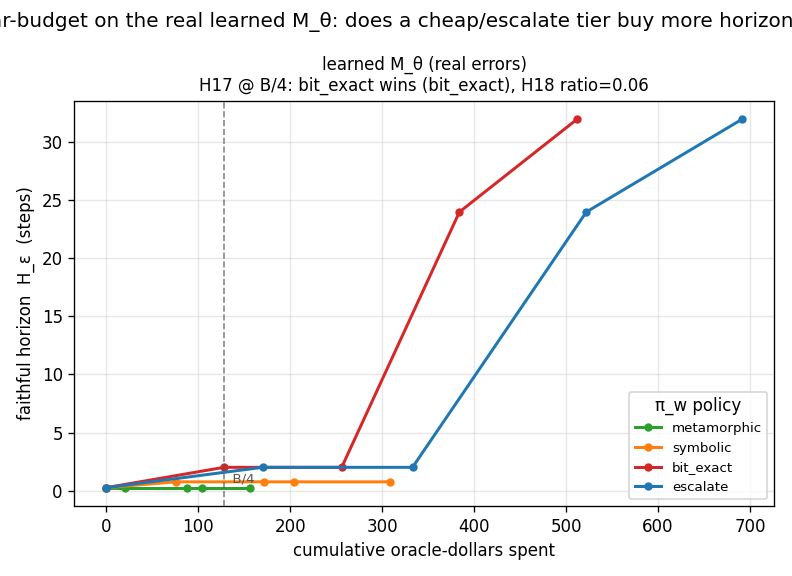

Source data for this figure (header and first rows):
panel, policy, rho, dollars, h_eps, ci_lo, ci_hi, b_quarter, ceiling, winner, ratio
frontier, metamorphic, 0.0, 0.0000, 0.2500, 0.0000, 0.7500, , , , 
frontier, metamorphic, 0.25, 20, 0.2500, 0.0000, 0.7500, , , , 
frontier, metamorphic, 0.5, 88, 0.2500, 0.0000, 0.7500, , , , 
frontier, metamorphic, 0.75, 104, 0.2500, 0.0000, 0.7500, , , , 
frontier, metamorphic, 1.0, 156, 0.2500, 0.0000, 0.7500, , , , 
frontier, symbolic, 0.0, 0.0000, 0.2500, 0.0000, 0.7500, , , , 
frontier, symbolic, 0.25, 76, 0.7500, 0.2500, 1, , , , 
frontier, symbolic, 0.5, 172, 0.7500, 0.2500, 1, , , , 
frontier, symbolic, 0.75, 204, 0.7500, 0.2500, 1, , , , 
frontier, symbolic, 1.0, 308, 0.7500, 0.2500, 1, , , , 
frontier, bit_exact, 0.0, 0.0000, 0.2500, 0.0000, 0.7500, , , , 
frontier, bit_exact, 0.25, 128, 2, 1, 4, , , , 
frontier, bit_exact, 0.5, 256, 2, 1, 4, , , , 
frontier, bit_exact, 0.75, 384, 24, 24, 24, , , , 
frontier, bit_exact, 1.0, 512, 32, 32, 32, , , , 
frontier, escalate, 0.0, 0.0000, 0.2500, 0.0000, 0.7500, , , , 
frontier, escalate, 0.25, 170, 2, 1, 4, , , , 
frontier, escalate, 0.5, 333, 2, 1, 4, , , , 
frontier, escalate, 0.75, 522, 24, 24, 24, , , , 
frontier, escalate, 1.0, 691.5, 32, 32, 32, , , , 
verdict, bit_exact, , , , , , 128, 32, bit_exact, 0.0625
